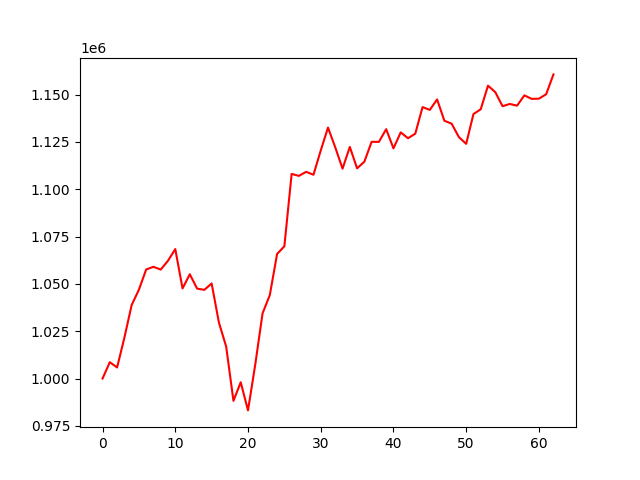

The table this chart was drawn from, first rows:
account_value, date, daily_return
1000000, 2020-10-02, 
1008628, 2020-10-05, 0.008628
1005845, 2020-10-06, -0.002759
1021506, 2020-10-07, 0.01557
1038780, 2020-10-08, 0.01691
1046931, 2020-10-09, 0.007847
1057618, 2020-10-12, 0.01021
1059032, 2020-10-13, 0.001338
1057548, 2020-10-14, -0.001401
1062238, 2020-10-15, 0.004434
1068404, 2020-10-16, 0.005805
1047595, 2020-10-19, -0.01948
1055086, 2020-10-20, 0.00715
1047513, 2020-10-21, -0.007177
1046841, 2020-10-22, -0.0006419
1050243, 2020-10-23, 0.00325
1029578, 2020-10-26, -0.01968
1016855, 2020-10-27, -0.01236
988193, 2020-10-28, -0.02819
998025, 2020-10-29, 0.009949
983153, 2020-10-30, -0.0149
1007448, 2020-11-02, 0.02471
1034405, 2020-11-03, 0.02676
1044109, 2020-11-04, 0.009381
1065811, 2020-11-05, 0.02079
1069868, 2020-11-06, 0.003806
1108103, 2020-11-09, 0.03574
1107066, 2020-11-10, -0.0009363
1109228, 2020-11-11, 0.001953
1107656, 2020-11-12, -0.001417
1120465, 2020-11-13, 0.01156
1132601, 2020-11-16, 0.01083
1122117, 2020-11-17, -0.009256
1110891, 2020-11-18, -0.01
1122363, 2020-11-19, 0.01033
1111052, 2020-11-20, -0.01008
1114571, 2020-11-23, 0.003168
1125061, 2020-11-24, 0.009411
1125031, 2020-11-25, -2.6629749690143534e-05
1131765, 2020-11-27, 0.005986
1121594, 2020-11-30, -0.008987
1130067, 2020-12-01, 0.007554
1126964, 2020-12-02, -0.002746
1129355, 2020-12-03, 0.002122
1143423, 2020-12-04, 0.01246
1141941, 2020-12-07, -0.001296
1147473, 2020-12-08, 0.004844
1136211, 2020-12-09, -0.009815
1134640, 2020-12-10, -0.001383
1127559, 2020-12-11, -0.006241
1124006, 2020-12-14, -0.003151
1139734, 2020-12-15, 0.01399
1142270, 2020-12-16, 0.002225
1154744, 2020-12-17, 0.01092
1151318, 2020-12-18, -0.002966
1143885, 2020-12-21, -0.006457
1145076, 2020-12-22, 0.001041
1144169, 2020-12-23, -0.0007923
1149625, 2020-12-24, 0.004769
1147757, 2020-12-28, -0.001625
... 3 more rows
